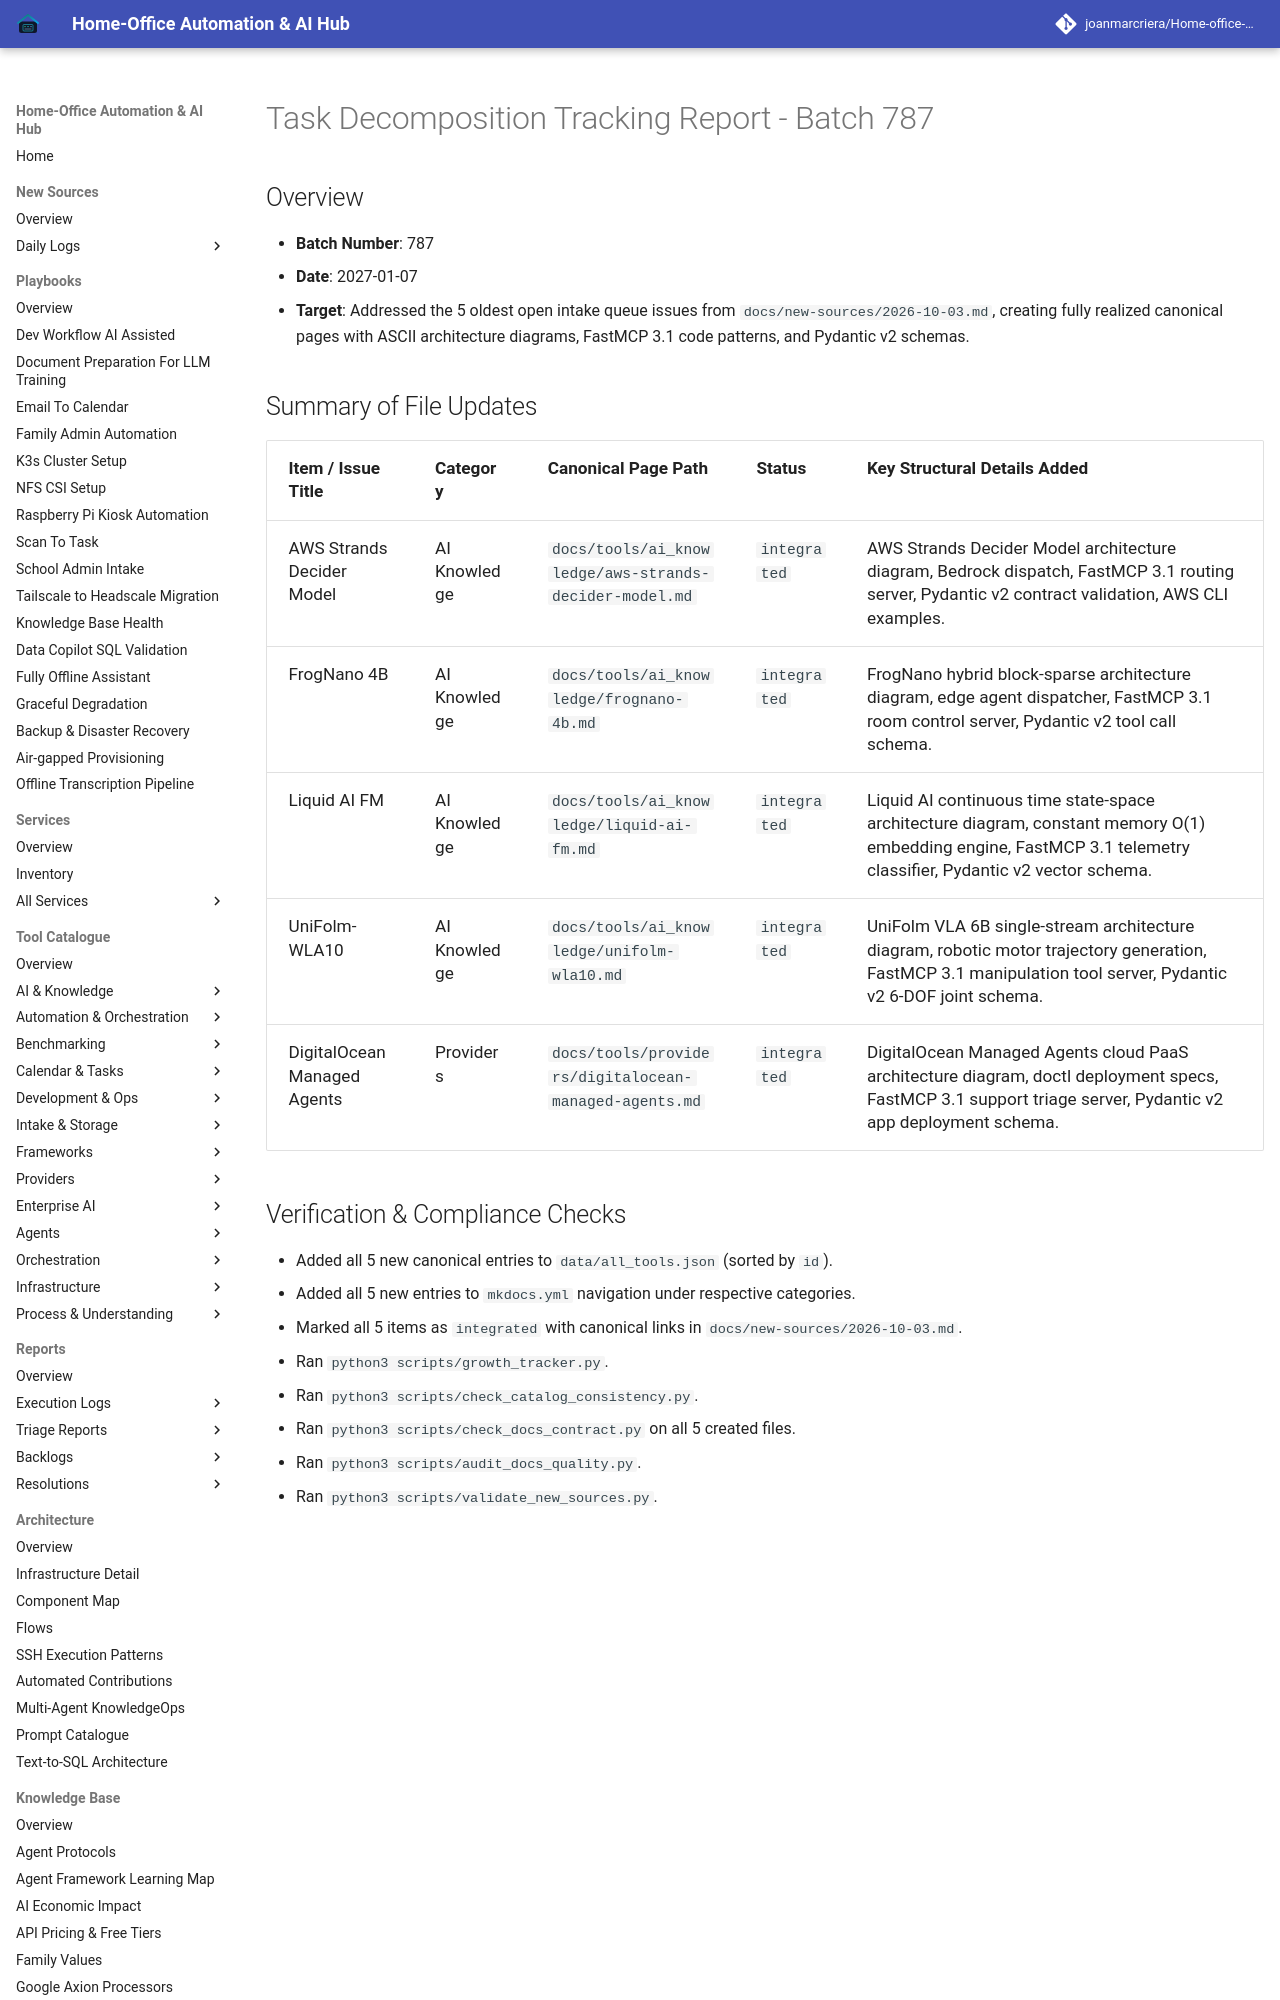

repository: joanmarcriera/Home-office-automations · page: reports/task-decomposition-batch-787/index.html · generator: mkdocs

# Task Decomposition Tracking Report - Batch 787

## Overview
- **Batch Number**: 787
- **Date**: 2027-01-07
- **Target**: Addressed the 5 oldest open intake queue issues from `docs/new-sources/2026-10-03.md`, creating fully realized canonical pages with ASCII architecture diagrams, FastMCP 3.1 code patterns, and Pydantic v2 schemas.
